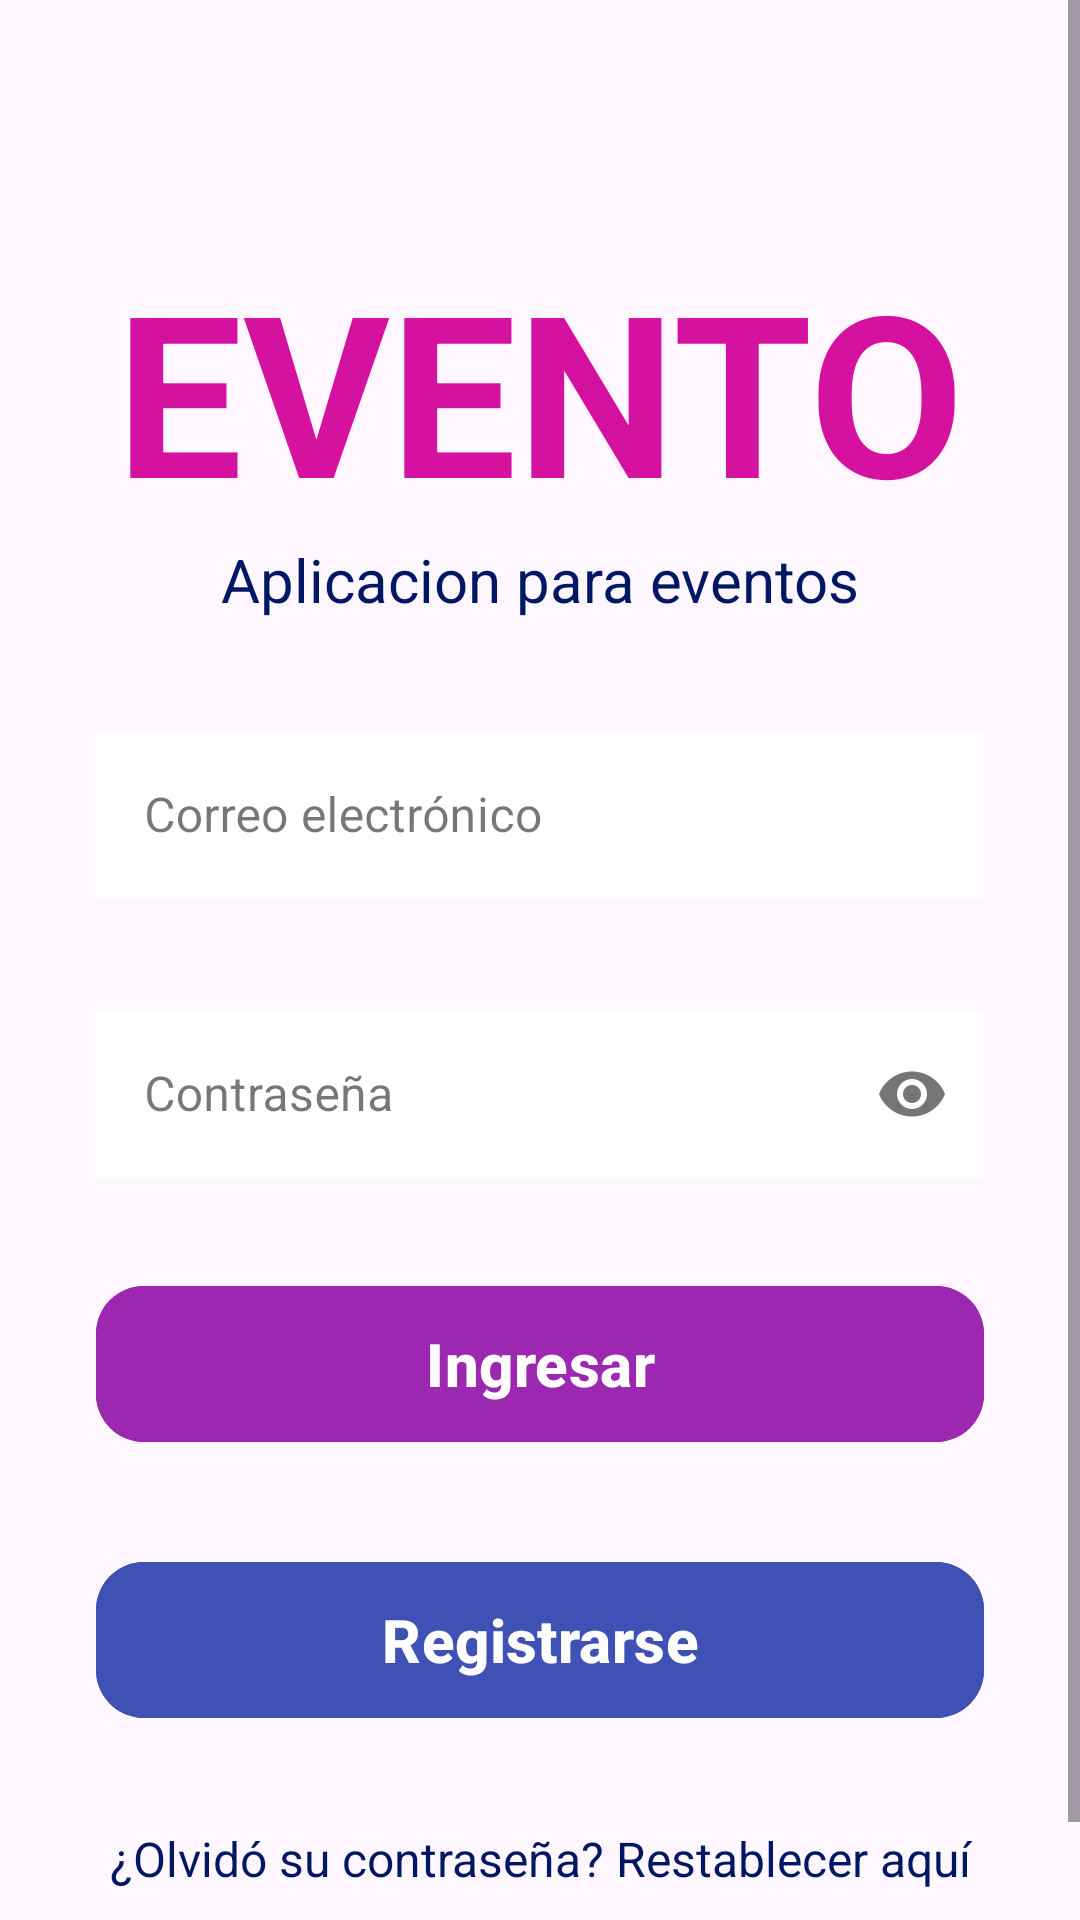

Reconstruct the res/layout file that produces this screen, plus the resources it refers to.
<!-- AndroidManifest.xml: application theme Theme.Mod6Prac2 -->
<!-- res/layout/activity_login.xml -->
<?xml version="1.0" encoding="utf-8"?>
<androidx.constraintlayout.widget.ConstraintLayout xmlns:android="http://schemas.android.com/apk/res/android"
    xmlns:app="http://schemas.android.com/apk/res-auto"
    xmlns:tools="http://schemas.android.com/tools"
    android:id="@+id/login"
    android:background="@drawable/pinnkbg2"
    android:layout_width="match_parent"
    android:layout_height="match_parent"
    tools:context=".LoginActivity">


    <ScrollView
        android:layout_width="0dp"
        android:layout_height="0dp"
        app:layout_constraintBottom_toBottomOf="parent"
        app:layout_constraintEnd_toEndOf="parent"
        app:layout_constraintStart_toStartOf="parent"
        app:layout_constraintTop_toTopOf="parent">

        <LinearLayout
            android:layout_width="match_parent"
            android:layout_height="wrap_content"
            android:orientation="vertical">

            <LinearLayout
                android:layout_width="match_parent"
                android:layout_height="match_parent"
                android:gravity="center_horizontal"
                android:orientation="horizontal">
                <TextView
                    android:id="@+id/textView4"
                    android:layout_width="wrap_content"
                    android:layout_height="wrap_content"
                    android:paddingTop="80dp"
                    android:text="@string/titulologin"
                    android:textColor="@color/titlelogin"
                    android:textSize="75sp"
                    android:textStyle="bold" />
            </LinearLayout>

            <TextView
                android:id="@+id/textView5"
                android:layout_width="match_parent"
                android:layout_height="wrap_content"
                android:text="@string/subtitulologin"
                android:textAlignment="center"
                android:textColor="@color/subtitulologin"
                android:textSize="20sp" />

            <com.google.android.material.textfield.TextInputLayout
                android:id="@+id/tilEmail"
                style="@style/Widget.MaterialComponents.TextInputLayout.OutlinedBox"
                android:layout_width="match_parent"
                android:layout_height="wrap_content"
                android:layout_marginStart="32dp"
                android:layout_marginTop="32dp"
                android:layout_marginEnd="32dp"
                android:hint="@string/hintcorreo"
                app:boxBackgroundMode="outline"
                app:boxCornerRadiusBottomEnd="16dp"
                app:boxCornerRadiusBottomStart="16dp"
                app:boxCornerRadiusTopEnd="16dp"
                app:boxCornerRadiusTopStart="16dp"
                >

                <com.google.android.material.textfield.TextInputEditText
                    android:id="@+id/tietEmail"
                    android:background="@color/white"
                    android:layout_width="match_parent"
                    android:layout_height="wrap_content"
                    android:inputType="textEmailAddress" />

            </com.google.android.material.textfield.TextInputLayout>

            <com.google.android.material.textfield.TextInputLayout
                android:id="@+id/tilContrasenia"
                style="@style/Widget.MaterialComponents.TextInputLayout.OutlinedBox"
                android:layout_width="match_parent"
                android:layout_height="wrap_content"
                android:layout_marginStart="32dp"
                android:layout_marginTop="32dp"
                android:layout_marginEnd="32dp"
                android:hint="@string/hintcontraseña"
                app:boxBackgroundMode="outline"
                app:boxCornerRadiusBottomEnd="16dp"
                app:boxCornerRadiusBottomStart="16dp"
                app:boxCornerRadiusTopEnd="16dp"
                app:boxCornerRadiusTopStart="16dp"
                app:passwordToggleEnabled="true"
                >

                <com.google.android.material.textfield.TextInputEditText
                    android:id="@+id/tietContrasenia"
                    android:background="@color/white"
                    android:layout_width="match_parent"
                    android:layout_height="wrap_content"
                    android:inputType="textPassword" />

            </com.google.android.material.textfield.TextInputLayout>

            <com.google.android.material.button.MaterialButton
                android:id="@+id/btnLogin"
                android:layout_width="match_parent"
                android:layout_height="60dp"
                android:layout_marginStart="32dp"
                android:layout_marginTop="32dp"
                android:layout_marginEnd="32dp"
                android:backgroundTint="@color/botonIngresar"
                android:text="@string/btnIngresar"
                android:textAllCaps="false"
                android:textColor="@color/white"
                android:textSize="20sp"
                android:textStyle="bold"
                app:cornerRadius="16dp" />

            <com.google.android.material.button.MaterialButton
                android:id="@+id/btnRegistrarse"
                android:layout_width="match_parent"
                android:layout_height="60dp"
                android:layout_marginStart="32dp"
                android:layout_marginTop="32dp"
                android:layout_marginEnd="32dp"
                android:backgroundTint="@color/botonRegistrarse"
                android:text="@string/btnRegistrarse"
                android:textAllCaps="false"
                android:textColor="@color/white"
                android:textSize="20sp"
                android:textStyle="bold"
                app:cornerRadius="16dp" />

            <TextView
                android:id="@+id/tvRestablecerPassword"
                android:layout_width="match_parent"
                android:layout_height="wrap_content"
                android:layout_marginTop="32dp"
                android:layout_marginStart="32dp"
                android:layout_marginEnd="32dp"
                android:text="@string/restablecer"
                android:textAlignment="center"
                android:textColor="@color/subtitulologin"
                android:textSize="16sp" />

            <View
                android:id="@+id/view"
                android:layout_width="match_parent"
                android:layout_height="2dp"
                android:layout_marginStart="32dp"
                android:layout_marginTop="32dp"
                android:layout_marginEnd="32dp"
                android:layout_marginBottom="10dp"
                android:background="#707070" />


        </LinearLayout>
    </ScrollView>

    <ProgressBar
        android:id="@+id/progressBar"
        style="?android:attr/progressBarStyle"
        android:layout_width="70dp"
        android:layout_height="72dp"
        android:visibility="invisible"
        app:layout_constraintBottom_toBottomOf="parent"
        app:layout_constraintEnd_toEndOf="parent"
        app:layout_constraintStart_toStartOf="parent"
        app:layout_constraintTop_toTopOf="parent" />

</androidx.constraintlayout.widget.ConstraintLayout>
<!-- resources referenced by this layout -->
<resources>
  <color name="botonIngresar">#9C27B0</color>
  <color name="botonRegistrarse">#3F51B5</color>
  <color name="subtitulologin">#001764</color>
  <color name="titlelogin">#D5129F</color>
  <color name="white">#FFFFFFFF</color>
  <string name="btnIngresar">Ingresar</string>
  <string name="btnRegistrarse">Registrarse</string>
  <string name="hintcorreo">Correo electrónico</string>
  <string name="restablecer">¿Olvidó su contraseña? Restablecer aquí</string>
  <string name="subtitulologin">Aplicacion para eventos</string>
  <string name="titulologin">EVENTO</string>
  <style name="Theme.Mod6Prac2" parent="Base.Theme.Mod6Prac2" />
  <style name="Base.Theme.Mod6Prac2" parent="Theme.Material3.DayNight.NoActionBar">
          
          
      </style>
</resources>
